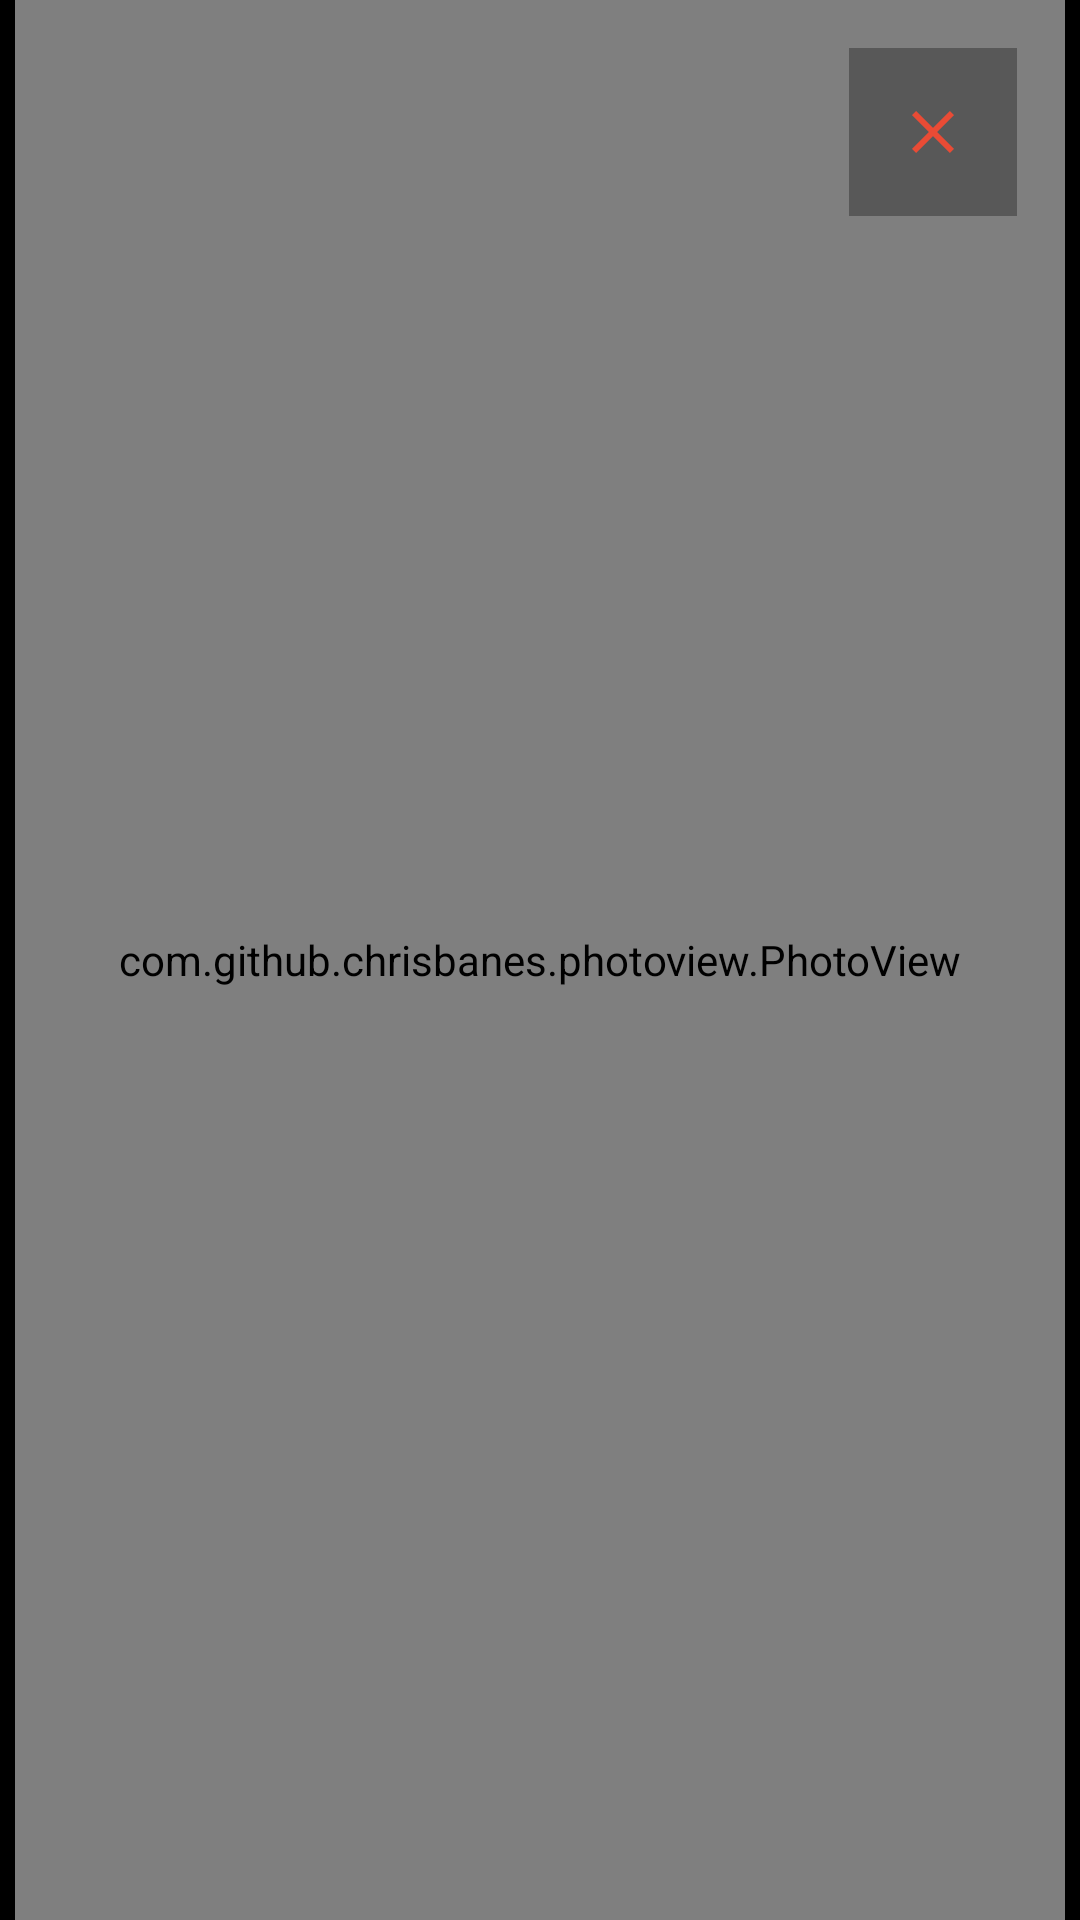

Android layout source for this screen:
<!-- AndroidManifest.xml: application theme AppTheme -->
<!-- res/layout/fragment_photo.xml -->
<?xml version="1.0" encoding="utf-8"?>
<FrameLayout xmlns:android="http://schemas.android.com/apk/res/android"
        xmlns:app="http://schemas.android.com/apk/res-auto"
        android:id="@+id/fragment_photo"
        android:layout_width="match_parent"
        android:layout_height="match_parent"
        android:background="@color/colorBlack"
        android:paddingStart="5dp"
        android:paddingEnd="5dp"
        app:behavior_hideable="true"
        app:layout_behavior="com.google.android.material.bittersweet.BottomSheetBehavior">

    <com.github.chrisbanes.photoview.PhotoView
            android:id="@+id/photo_vieww"
            android:layout_width="match_parent"
            android:layout_height="match_parent" />

    <ImageView
            android:id="@+id/photo_close"
            android:layout_width="wrap_content"
            android:layout_height="wrap_content"
            android:layout_gravity="right"
            android:layout_margin="16dp"
            android:background="#4F000000"
            android:padding="16dp"
            android:src="@drawable/ic_close_24" />


</FrameLayout>
<!-- resources referenced by this layout -->
<resources>
  <color name="colorBlack">#000000</color>
  <!-- drawable ic_close_24 (drawable) -->
  <vector xmlns:android="http://schemas.android.com/apk/res/android"
      android:width="24dp"
      android:height="24dp"
      android:tint="@color/colorRed"
      android:viewportWidth="24"
      android:viewportHeight="24">
      <path
          android:fillColor="@color/colorWhite"
          android:pathData="M19,6.41L17.59,5 12,10.59 6.41,5 5,6.41 10.59,12 5,17.59 6.41,19 12,13.41 17.59,19 19,17.59 13.41,12z" />
  </vector>
  <style name="AppTheme" parent="Theme.AppCompat.Light.NoActionBar">
          
          <item name="colorPrimary">@color/colorPrimary</item>
          <item name="colorPrimaryDark">@color/colorPrimaryDark</item>
          <item name="colorAccent">@color/colorAccent</item>
      </style>
  <color name="colorRed">#E94B35</color>
  <color name="colorWhite">#FFFFFF</color>
  <color name="colorPrimary">#24B4AE</color>
  <color name="colorPrimaryDark">#1F9590</color>
  <color name="colorAccent">#D81B60</color>
</resources>
